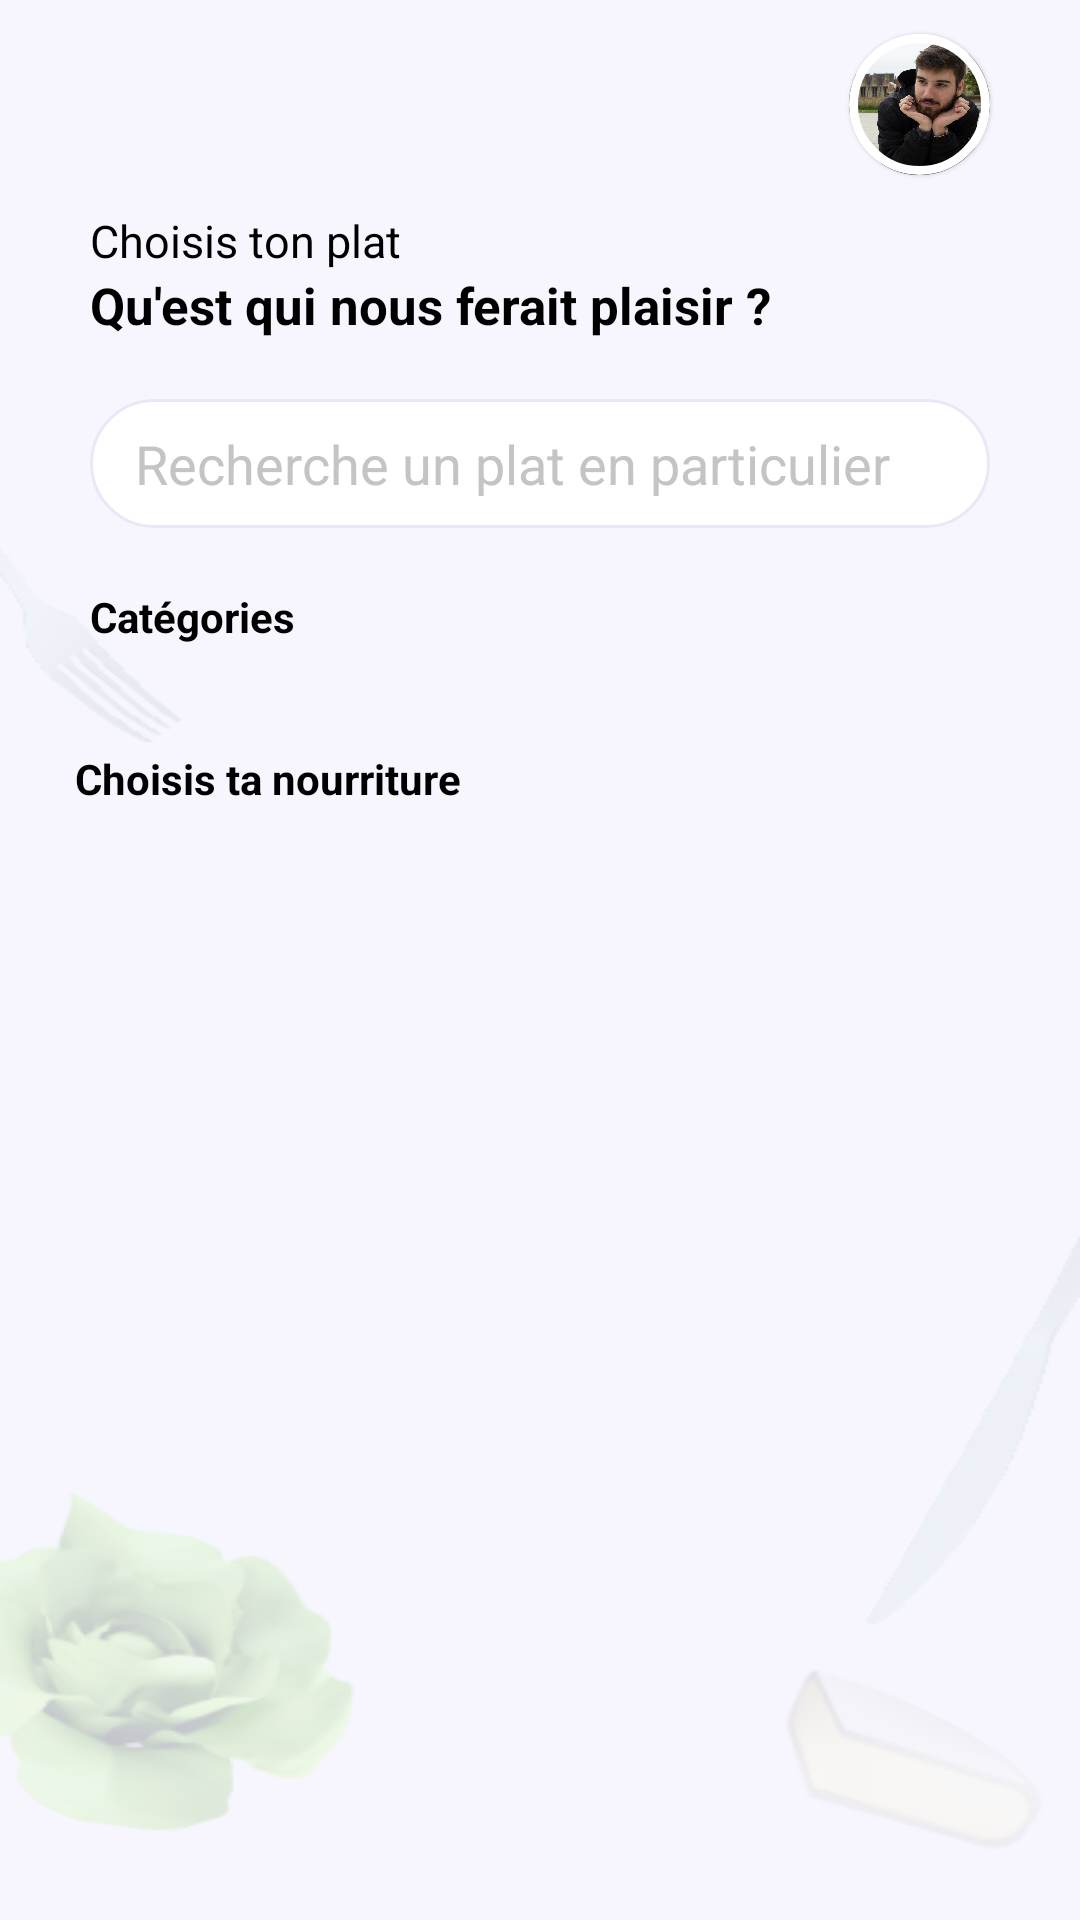

Produce the Android XML layout that renders to this screen, including the resource entries it uses.
<!-- AndroidManifest.xml: application theme Theme.TindFood2 -->
<!-- res/layout/activity_main.xml -->
<?xml version="1.0" encoding="utf-8"?>
<androidx.drawerlayout.widget.DrawerLayout xmlns:android="http://schemas.android.com/apk/res/android"
    xmlns:app="http://schemas.android.com/apk/res-auto"
    xmlns:tools="http://schemas.android.com/tools"
    android:layout_width="match_parent"
    android:layout_height="match_parent"
    android:background="@drawable/homepage___2"
    tools:context="fr.louisboulanger.tindfood.tindfood2.MainActivity"
     android:fitsSystemWindows="true"
    tools:openDrawer="start"
    android:id="@+id/drawer_layout">

    

    

    

    <androidx.constraintlayout.widget.ConstraintLayout
        android:layout_width="match_parent"
        android:layout_height="match_parent"
        android:clipChildren="false">

        <FrameLayout
            android:id="@+id/frameLayout"
            android:layout_width="0dp"
            android:layout_height="50dp"
            android:layout_marginHorizontal="30dp"
            android:layout_marginStart="30dp"
            android:layout_marginTop="10dp"
            android:layout_marginEnd="30dp"
            app:layout_constraintEnd_toEndOf="parent"
            app:layout_constraintStart_toStartOf="parent"
            app:layout_constraintTop_toTopOf="parent">

            <ImageView
                android:id="@+id/menu_burger"
                android:layout_width="wrap_content"
                android:layout_height="wrap_content"
                android:layout_gravity="left|center"
                android:contentDescription="@string/menu_icone"
                app:srcCompat="@drawable/menu_burger" />

            <com.google.android.material.card.MaterialCardView
                android:layout_width="47dp"
                android:layout_height="47dp"
                android:layout_gravity="right|center"
                app:cardCornerRadius="40dp"
                app:strokeColor="@color/white"
                app:strokeWidth="3dp">

                <ImageView
                    android:layout_width="wrap_content"
                    android:layout_height="wrap_content"
                    android:contentDescription="@string/icone_users"
                    android:scaleType="centerCrop"
                    android:src="@drawable/profile" />

            </com.google.android.material.card.MaterialCardView>

        </FrameLayout>

        <TextView
            android:id="@+id/textView"
            android:layout_width="wrap_content"
            android:layout_height="wrap_content"
            android:layout_marginStart="30dp"
            android:layout_marginTop="10dp"
            android:text="@string/choisis_ton_plat"
            android:textColor="@color/black"
            android:textSize="15sp"
            app:layout_constraintStart_toStartOf="parent"
            app:layout_constraintTop_toBottomOf="@+id/frameLayout" />

        <TextView
            android:id="@+id/textView2"
            android:layout_width="wrap_content"
            android:layout_height="wrap_content"
            android:text="@string/qu_est_qui_nous_ferait_plaisir"
            android:textColor="@color/black"
            android:textSize="17sp"
            android:textStyle="bold"
            app:layout_constraintStart_toStartOf="@+id/textView"
            app:layout_constraintTop_toBottomOf="@+id/textView" />

        <EditText
            android:id="@+id/editText"
            android:layout_width="match_parent"
            android:layout_height="43dp"
            android:layout_marginHorizontal="30dp"
            android:layout_marginTop="20dp"
            android:autofillHints=""
            android:background="@drawable/forme_arrondi"
            android:hint="@string/recherche_un_plat_en_particulier"
            android:inputType="text"
            android:paddingHorizontal="15dp"
            android:textColorHint="@color/gray1"
            app:layout_constraintEnd_toEndOf="parent"
            app:layout_constraintStart_toStartOf="parent"
            app:layout_constraintTop_toBottomOf="@id/textView2" />

        <TextView
            android:id="@+id/textView3"
            android:layout_width="wrap_content"
            android:layout_height="wrap_content"
            android:layout_marginTop="20dp"
            android:text="@string/cat_gories"
            android:textColor="@color/black"
            android:textStyle="bold"
            app:layout_constraintStart_toStartOf="@id/editText"
            app:layout_constraintTop_toBottomOf="@id/editText" />

        <androidx.recyclerview.widget.RecyclerView
            android:id="@+id/recycler_categories"
            android:layout_width="match_parent"
            android:layout_height="wrap_content"
            android:layout_marginLeft="25dp"
            android:layout_marginTop="15dp"
            app:layout_constraintStart_toStartOf="parent"
            app:layout_constraintTop_toBottomOf="@+id/textView3" />

        <TextView
            android:id="@+id/textView4"
            android:layout_width="wrap_content"
            android:layout_height="wrap_content"
            android:layout_marginTop="20dp"
            android:text="@string/choisis_ta_nourriture"
            android:textColor="@color/black"
            android:textStyle="bold"
            app:layout_constraintStart_toStartOf="@+id/recycler_categories"
            app:layout_constraintTop_toBottomOf="@+id/recycler_categories" />

        <Button
            android:id="@+id/popupBTN"
            android:layout_width="wrap_content"
            android:layout_height="wrap_content"
            android:text="@string/appuie_moi_dessus"
            android:visibility="invisible"
            app:layout_constraintStart_toStartOf="@+id/recycler_categories"
            app:layout_constraintTop_toBottomOf="@+id/textView4" />

        <androidx.recyclerview.widget.RecyclerView
            android:id="@+id/recycler_nourriture"
            android:layout_width="match_parent"
            android:layout_height="wrap_content"
            android:layout_marginLeft="25dp"
            android:layout_marginTop="10dp"
            app:layout_constraintStart_toStartOf="parent"
            app:layout_constraintTop_toBottomOf="@+id/textView4" />

        <TextView
            android:id="@+id/textView5"
            android:layout_width="wrap_content"
            android:layout_height="wrap_content"
            app:layout_constraintStart_toStartOf="parent"
            app:layout_constraintTop_toBottomOf="@+id/recycler_nourriture" />


    </androidx.constraintlayout.widget.ConstraintLayout>

</androidx.drawerlayout.widget.DrawerLayout>
<!-- res/layout/header.xml (included above) -->
<?xml version="1.0" encoding="utf-8"?>
<LinearLayout xmlns:android="http://schemas.android.com/apk/res/android"
    android:layout_width="match_parent"
    android:layout_height="200dp"
    android:orientation="vertical"
    android:background="@drawable/popup_bg"
    android:gravity="bottom"
    android:padding="20dp">

    <ImageView
        android:layout_width="75dp"
        android:layout_height="75dp"
        android:contentDescription="Application Logo"
        android:src="@drawable/logo" />

    <TextView
        android:layout_width="wrap_content"
        android:layout_height="wrap_content"
        android:fontFamily="@font/roboto_black"
        android:text="@string/app_name"
        android:textSize="24sp" />

    <TextView
        android:layout_width="wrap_content"
        android:layout_height="wrap_content"
        android:fontFamily="@font/roboto"
        android:text="@string/description"
        android:textSize="20sp" />


</LinearLayout>
<!-- resources referenced by this layout -->
<resources>
  <color name="black">#FF000000</color>
  <color name="gray1">#c4c4c4</color>
  <color name="white">#FFFFFFFF</color>
  <!-- drawable forme_arrondi (drawable) -->
  <?xml version="1.0" encoding="utf-8"?>
  <shape xmlns:android="http://schemas.android.com/apk/res/android">
      <solid android:color="@color/white"></solid>
      <stroke android:width="1dp" android:color="@color/gray"></stroke>
  
      <corners android:radius="30dp" />
  
  </shape>
  <!-- drawable homepage___2: png bitmap (drawable, 38819 bytes) -->
  <!-- drawable logo: png bitmap (drawable, 60694 bytes) -->
  <!-- drawable popup_bg (drawable) -->
  <?xml version="1.0" encoding="utf-8"?>
  <shape xmlns:android="http://schemas.android.com/apk/res/android">
  
      <solid android:color="@color/gray" />
      <stroke android:width="3dp" android:color="@color/gray1" />
      <corners android:radius="10dp" />
  
  </shape>
  <!-- drawable profile: jpg bitmap (drawable, 187608 bytes) -->
  <string name="app_name">TindFood2</string>
  <string name="appuie_moi_dessus">Appuie moi dessus !</string>
  <string name="cat_gories">Catégories</string>
  <string name="choisis_ta_nourriture">Choisis ta nourriture</string>
  <string name="choisis_ton_plat">Choisis ton plat</string>
  <string name="icone_users">Icone users</string>
  <string name="menu_icone">menu icone</string>
  <string name="qu_est_qui_nous_ferait_plaisir">Qu\'est qui nous ferait plaisir ?</string>
  <string name="recherche_un_plat_en_particulier">Recherche un plat en particulier</string>
  <style name="Theme.TindFood2" parent="Theme.MaterialComponents.DayNight.NoActionBar">
          <item name="android:windowFullscreen">true</item>
          
          <item name="colorPrimary">@color/purple_500</item>
          <item name="colorPrimaryVariant">@color/purple_700</item>
          <item name="colorOnPrimary">@color/white</item>
          
          <item name="colorSecondary">@color/teal_200</item>
          <item name="colorSecondaryVariant">@color/teal_700</item>
          <item name="colorOnSecondary">@color/black</item>
          
          <item name="android:statusBarColor" tools:targetApi="l">?attr/colorPrimaryVariant</item>
          
      </style>
  <color name="gray">#E8E9f6</color>
  <color name="purple_500">#FF6200EE</color>
  <color name="purple_700">#FF3700B3</color>
  <color name="teal_200">#FF03DAC5</color>
  <color name="teal_700">#FF018786</color>
</resources>
